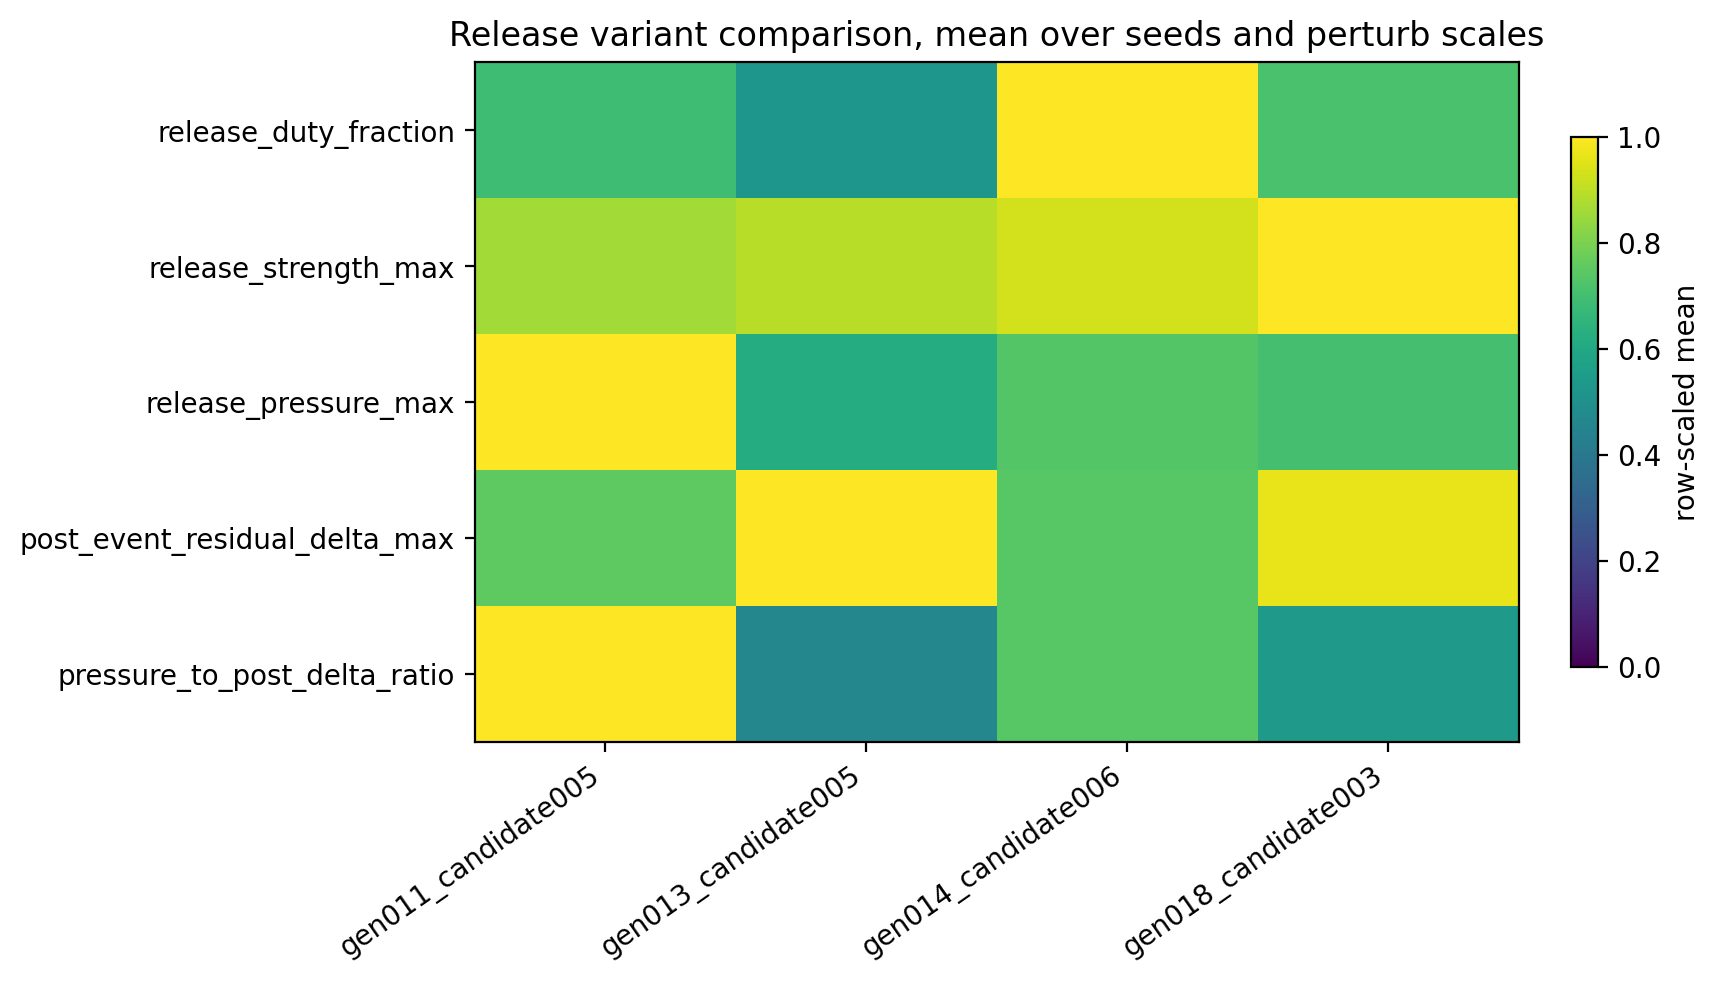

Values plotted in this chart, from the file beside it:
substrate, candidate_id, seed, run_kind, perturb_scale, perturb_family, motif_index, release_duty_fraction, release_strength_max, release_pressure_max, carrier_residual_final, residual_delta_max, post_event_residual_delta_max, pressure_to_post_delta_ratio
gen011_candidate005, gen011_candidate005, 94, perturbed, 0.35, basis, 0, 0.2188, 0.1835, 10.71, 46.83, 0.1204, 0.04318, 247.9
gen011_candidate005, gen011_candidate005, 94, perturbed, 0.35, basis, 1, 0.2344, 0.1835, 10.71, 46.84, 0.1208, 0.04699, 227.9
gen011_candidate005, gen011_candidate005, 94, perturbed, 0.35, basis, 2, 0.2344, 0.1834, 10.7, 46.83, 0.1205, 0.0372, 287.7
gen011_candidate005, gen011_candidate005, 94, perturbed, 0.35, basis, 3, 0.2188, 0.1834, 10.7, 46.83, 0.1204, 0.03727, 287.2
gen013_candidate005, gen013_candidate005, 94, perturbed, 0.35, basis, 0, 0.1719, 0.1906, 6.637, 27.5, 0.1707, 0.0557, 119.1
gen013_candidate005, gen013_candidate005, 94, perturbed, 0.35, basis, 1, 0.1719, 0.19, 6.63, 27.46, 0.1707, 0.05894, 112.5
gen013_candidate005, gen013_candidate005, 94, perturbed, 0.35, basis, 2, 0.1719, 0.1893, 6.627, 27.44, 0.1705, 0.05196, 127.5
gen013_candidate005, gen013_candidate005, 94, perturbed, 0.35, basis, 3, 0.1719, 0.189, 6.625, 27.4, 0.1706, 0.05283, 125.4
gen014_candidate006, gen014_candidate006, 94, perturbed, 0.35, basis, 0, 0.3281, 0.1979, 7.829, 32.72, 0.1054, 0.04333, 180.7
gen014_candidate006, gen014_candidate006, 94, perturbed, 0.35, basis, 1, 0.3281, 0.1977, 7.831, 32.74, 0.1039, 0.04638, 168.8
gen014_candidate006, gen014_candidate006, 94, perturbed, 0.35, basis, 2, 0.3281, 0.1977, 7.831, 32.73, 0.1049, 0.03726, 210.2
gen014_candidate006, gen014_candidate006, 94, perturbed, 0.35, basis, 3, 0.3281, 0.1977, 7.829, 32.73, 0.1053, 0.03587, 218.3
gen018_candidate003, gen018_candidate003, 94, perturbed, 0.35, basis, 0, 0.2344, 0.2128, 7.535, 30.83, 0.1579, 0.05409, 139.3
gen018_candidate003, gen018_candidate003, 94, perturbed, 0.35, basis, 1, 0.2344, 0.2125, 7.529, 30.79, 0.1569, 0.0576, 130.7
gen018_candidate003, gen018_candidate003, 94, perturbed, 0.35, basis, 2, 0.2344, 0.2126, 7.527, 30.78, 0.1586, 0.05005, 150.4
gen018_candidate003, gen018_candidate003, 94, perturbed, 0.35, basis, 3, 0.2344, 0.2127, 7.521, 30.72, 0.1599, 0.05076, 148.2
